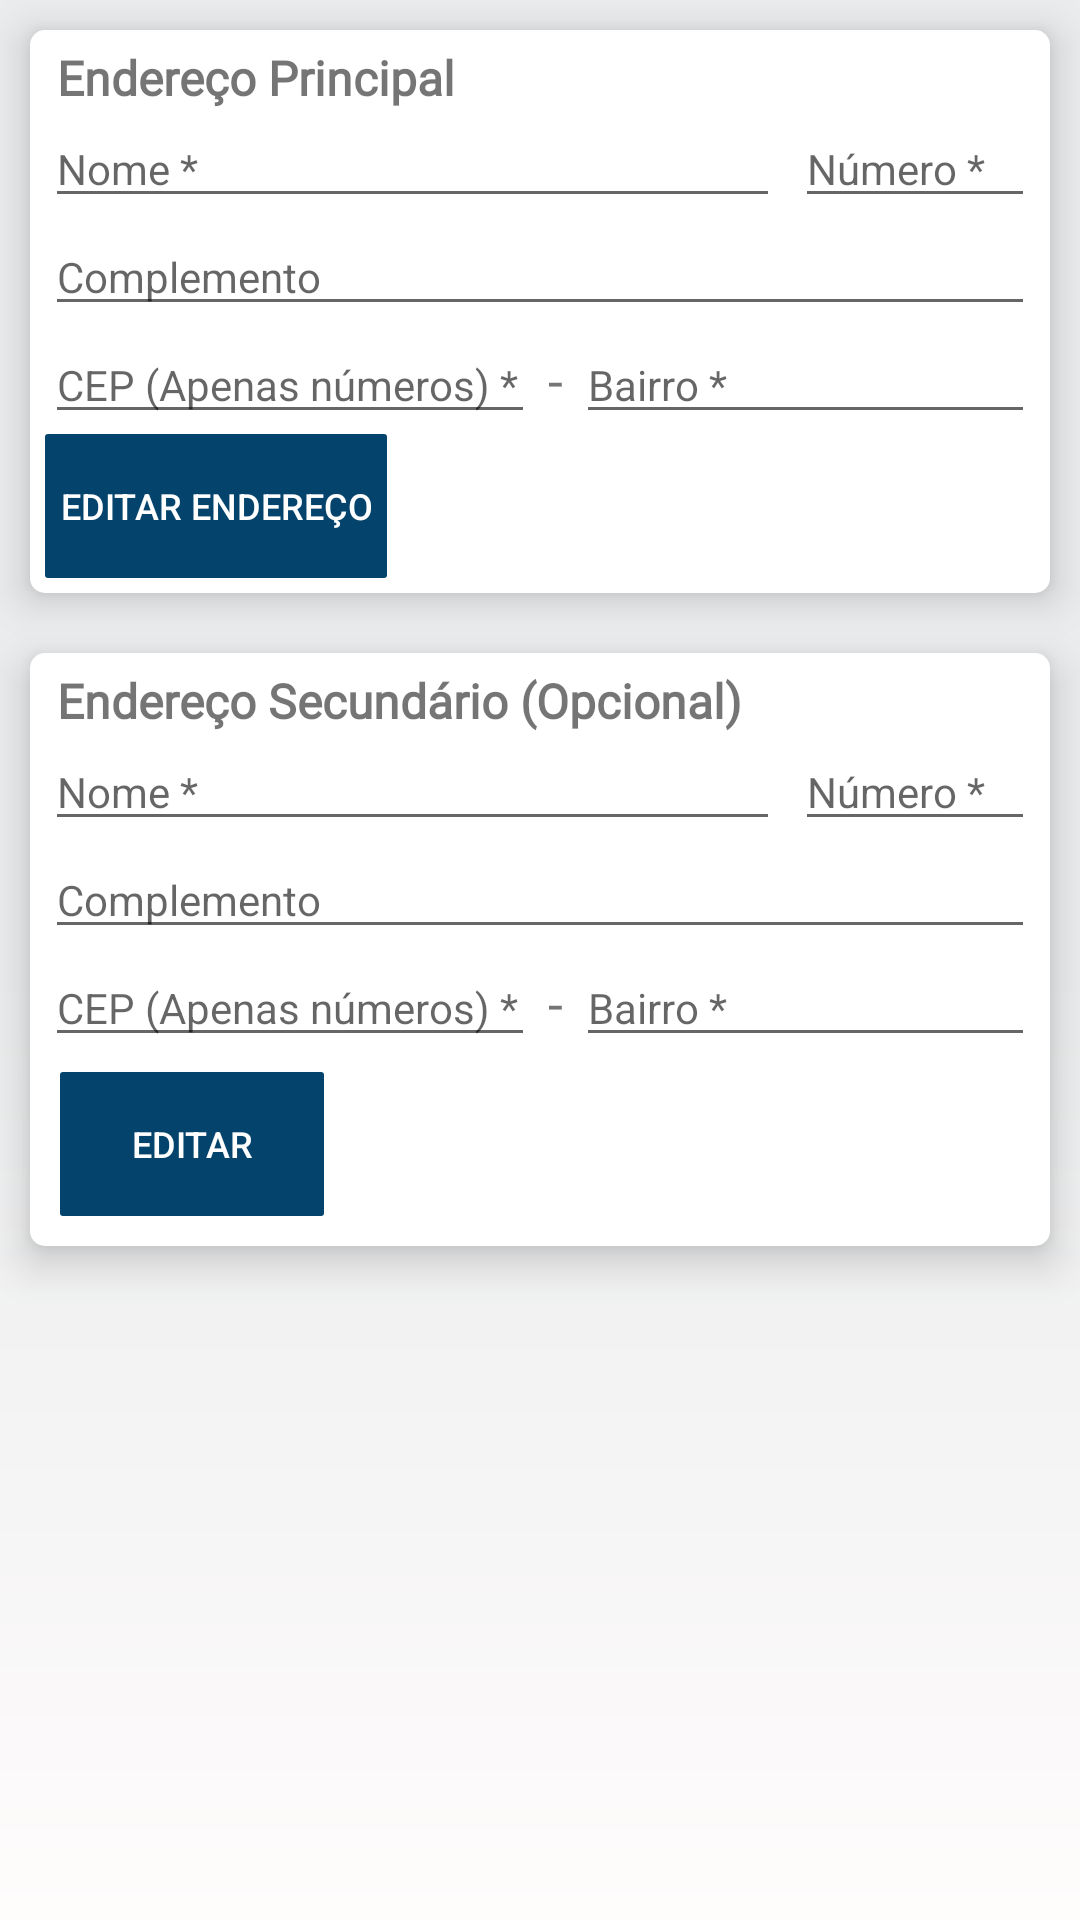

Write the Android layout XML for this screen, with the resource values it uses.
<!-- AndroidManifest.xml: application theme AppTheme -->
<!-- res/layout/fragment_my_address.xml -->
<FrameLayout xmlns:android="http://schemas.android.com/apk/res/android"
    xmlns:tools="http://schemas.android.com/tools"
    android:layout_width="match_parent"
    android:layout_height="match_parent"
    android:background="@drawable/gradient_background"
    tools:context=".fragments.FragmentMyAddress">

    <LinearLayout
        android:layout_width="match_parent"
        android:layout_height="match_parent"
        android:orientation="vertical">

        <LinearLayout
            android:layout_width="match_parent"
            android:layout_height="wrap_content"
            android:layout_margin="10dp"
            android:background="@drawable/rounded_layout"
            android:elevation="8dp"
            android:orientation="vertical"
            android:padding="5dp">

            <TextView
                android:id="@+id/addressInformationText"
                android:layout_width="wrap_content"
                android:layout_height="wrap_content"
                android:fontFamily="@font/montserrat_bold"
                android:text=" Endereço Principal"
                android:textSize="16sp"
                android:textStyle="bold" />

            <LinearLayout
                android:layout_width="match_parent"
                android:layout_height="match_parent"
                android:orientation="horizontal">

                <EditText
                    android:id="@+id/userProfileAddressName"
                    android:layout_width="wrap_content"
                    android:layout_height="wrap_content"
                    android:layout_weight="1"
                    android:ems="10"
                    android:hint="Nome *"
                    android:inputType="textPersonName|textCapSentences"
                    android:textSize="14sp" />

                <EditText
                    android:id="@+id/userProfileAddressNumber"
                    android:layout_width="80dp"
                    android:layout_height="wrap_content"
                    android:layout_marginLeft="5dp"
                    android:ems="10"
                    android:hint="Número *"
                    android:inputType="number"
                    android:textSize="14sp" />
            </LinearLayout>

            <EditText
                android:id="@+id/userProfileAddressCompliment"
                android:layout_width="match_parent"
                android:layout_height="wrap_content"
                android:ems="10"
                android:hint="Complemento"
                android:inputType="textPersonName"
                android:textSize="14sp" />

            <LinearLayout
                android:layout_width="match_parent"
                android:layout_height="match_parent"
                android:orientation="horizontal">

                <EditText
                    android:id="@+id/userProfileAddressCep"
                    android:layout_width="wrap_content"
                    android:layout_height="wrap_content"
                    android:ems="10"
                    android:hint="CEP (Apenas números) *"
                    android:inputType="number"
                    android:textSize="14sp" />

                <TextView
                    android:id="@+id/textView"
                    android:layout_width="wrap_content"
                    android:layout_height="wrap_content"
                    android:layout_weight="0"
                    android:gravity="center"
                    android:text=" - "
                    android:textSize="18sp" />

                <EditText
                    android:id="@+id/userProfileAddressNeighborhood"
                    android:layout_width="match_parent"
                    android:layout_height="wrap_content"
                    android:ems="10"
                    android:hint="Bairro *"
                    android:inputType="textPersonName|textCapSentences"
                    android:textSize="14sp" />
            </LinearLayout>

            <LinearLayout
                android:layout_width="match_parent"
                android:layout_height="match_parent"
                android:orientation="horizontal">

                <Button
                    android:id="@+id/editAddressButton"
                    android:layout_width="wrap_content"
                    android:layout_height="wrap_content"
                    android:background="@drawable/rounded_button"
                    android:backgroundTint="@color/defaultButtonBackground"
                    android:padding="5dp"
                    android:text="Editar Endereço"
                    android:textColor="@color/buttonTextColor"
                    android:textSize="12sp" />

                <TextView
                    android:id="@+id/alertAddressMsg"
                    android:layout_width="wrap_content"
                    android:layout_height="wrap_content"
                    android:layout_gravity="center"
                    android:layout_weight="1"
                    android:padding="2dp"
                    android:textColor="#F01010"
                    android:textSize="12sp" />
            </LinearLayout>

        </LinearLayout>

        <LinearLayout
            android:layout_width="match_parent"
            android:layout_height="wrap_content"
            android:layout_margin="10dp"
            android:background="@drawable/rounded_layout"
            android:elevation="8dp"
            android:orientation="vertical"
            android:padding="5dp">

            <TextView
                android:id="@+id/addressSecondaryText"
                android:layout_width="wrap_content"
                android:layout_height="wrap_content"
                android:fontFamily="@font/montserrat_bold"
                android:text=" Endereço Secundário (Opcional)"
                android:textSize="16sp"
                android:textStyle="bold" />

            <LinearLayout
                android:layout_width="match_parent"
                android:layout_height="match_parent"
                android:orientation="horizontal">

                <EditText
                    android:id="@+id/userProfileSecondaryAddressName"
                    android:layout_width="wrap_content"
                    android:layout_height="wrap_content"
                    android:layout_weight="1"
                    android:ems="10"
                    android:hint="Nome *"
                    android:inputType="textPersonName|textCapSentences"
                    android:textSize="14sp" />

                <EditText
                    android:id="@+id/userProfileSecondaryAddressNumber"
                    android:layout_width="80dp"
                    android:layout_height="wrap_content"
                    android:layout_marginLeft="5dp"
                    android:ems="10"
                    android:hint="Número *"
                    android:inputType="number"
                    android:textSize="14sp" />
            </LinearLayout>

            <EditText
                android:id="@+id/userProfileSecondaryAddressCompliment"
                android:layout_width="match_parent"
                android:layout_height="wrap_content"
                android:ems="10"
                android:hint="Complemento"
                android:inputType="textPersonName"
                android:textSize="14sp" />

            <LinearLayout
                android:layout_width="match_parent"
                android:layout_height="match_parent"
                android:orientation="horizontal">

                <EditText
                    android:id="@+id/userProfileSecondaryAddressCep"
                    android:layout_width="wrap_content"
                    android:layout_height="wrap_content"
                    android:ems="10"
                    android:hint="CEP (Apenas números) *"
                    android:inputType="number"
                    android:textSize="14sp" />

                <TextView
                    android:id="@+id/textView2"
                    android:layout_width="wrap_content"
                    android:layout_height="wrap_content"
                    android:layout_weight="0"
                    android:gravity="center"
                    android:text=" - "
                    android:textSize="18sp" />

                <EditText
                    android:id="@+id/userProfileSecondaryAddressNeighborhood"
                    android:layout_width="match_parent"
                    android:layout_height="wrap_content"
                    android:ems="10"
                    android:hint="Bairro *"
                    android:inputType="textPersonName|textCapSentences"
                    android:textSize="14sp" />
            </LinearLayout>

            <LinearLayout
                android:layout_width="match_parent"
                android:layout_height="match_parent"
                android:orientation="horizontal">

                <Button
                    android:id="@+id/editSecondaryAddressButton"
                    android:layout_width="wrap_content"
                    android:layout_height="wrap_content"
                    android:layout_margin="5dp"
                    android:background="@drawable/rounded_button"
                    android:backgroundTint="@color/defaultButtonBackground"
                    android:text="Editar"
                    android:textColor="@color/buttonTextColor"
                    android:textSize="12sp" />

                <Button
                    android:id="@+id/cancelSecondaryAddress"
                    android:layout_width="wrap_content"
                    android:layout_height="wrap_content"
                    android:layout_margin="5dp"
                    android:background="@drawable/rounded_button"
                    android:backgroundTint="@color/defaultButtonBackground"
                    android:text="Cancelar"
                    android:textColor="@color/buttonTextColor"
                    android:textSize="12sp"
                    android:visibility="invisible" />
            </LinearLayout>

        </LinearLayout>
    </LinearLayout>

</FrameLayout>
<!-- resources referenced by this layout -->
<resources>
  <color name="buttonTextColor">#ffffff</color>
  <color name="defaultButtonBackground">#04446c</color>
  <!-- drawable gradient_background (drawable) -->
  <?xml version="1.0" encoding="utf-8"?>
  <shape xmlns:android="http://schemas.android.com/apk/res/android"
      android:shape="rectangle">
      <solid android:color="#fff"/>
      <gradient
          android:startColor="@color/backgroundGradientPrimary"
          android:centerColor="@color/backgroundGradientPrimary"
          android:endColor="@color/backgroundGradientSecondary"
          android:angle="270" />
  
  </shape>
  <!-- drawable rounded_button (drawable) -->
  <?xml version="1.0" encoding="utf-8"?>
  <shape xmlns:android="http://schemas.android.com/apk/res/android"
      android:shape="rectangle">
  
      <corners android:radius="1dp"/>
  
  </shape>
  <!-- drawable rounded_layout (drawable) -->
  <?xml version="1.0" encoding="utf-8"?>
  <shape xmlns:android="http://schemas.android.com/apk/res/android"
      android:shape="rectangle">
      <solid android:color="#fff"/>
      <corners android:radius="5sp"/>
  
  </shape>
  <style name="AppTheme" parent="Theme.AppCompat.Light.NoActionBar">
          
          <item name="colorPrimary">@color/colorPrimary</item>
          <item name="colorPrimaryDark">@color/colorPrimaryDark</item>
          <item name="colorAccent">@color/colorAccent</item>
          <item name="android:windowAnimationStyle">@style/ActivityTransition</item>
      </style>
  <color name="backgroundGradientPrimary">#EAECED</color>
  <color name="backgroundGradientSecondary">#FFFCFC</color>
  <color name="colorPrimary">#008577</color>
  <color name="colorPrimaryDark">#FF04304D</color>
  <color name="colorAccent">#FFFF7165</color>
  <style name="ActivityTransition" parent="@android:style/Animation.Activity">
          <item name="android:activityOpenEnterAnimation">@anim/slide_in_right</item>
          <item name="android:activityOpenExitAnimation">@anim/slide_out_left</item>
          <item name="android:activityCloseEnterAnimation">@anim/slide_in_left</item>
          <item name="android:activityCloseExitAnimation">@anim/slide_out_right</item>
      </style>
</resources>
